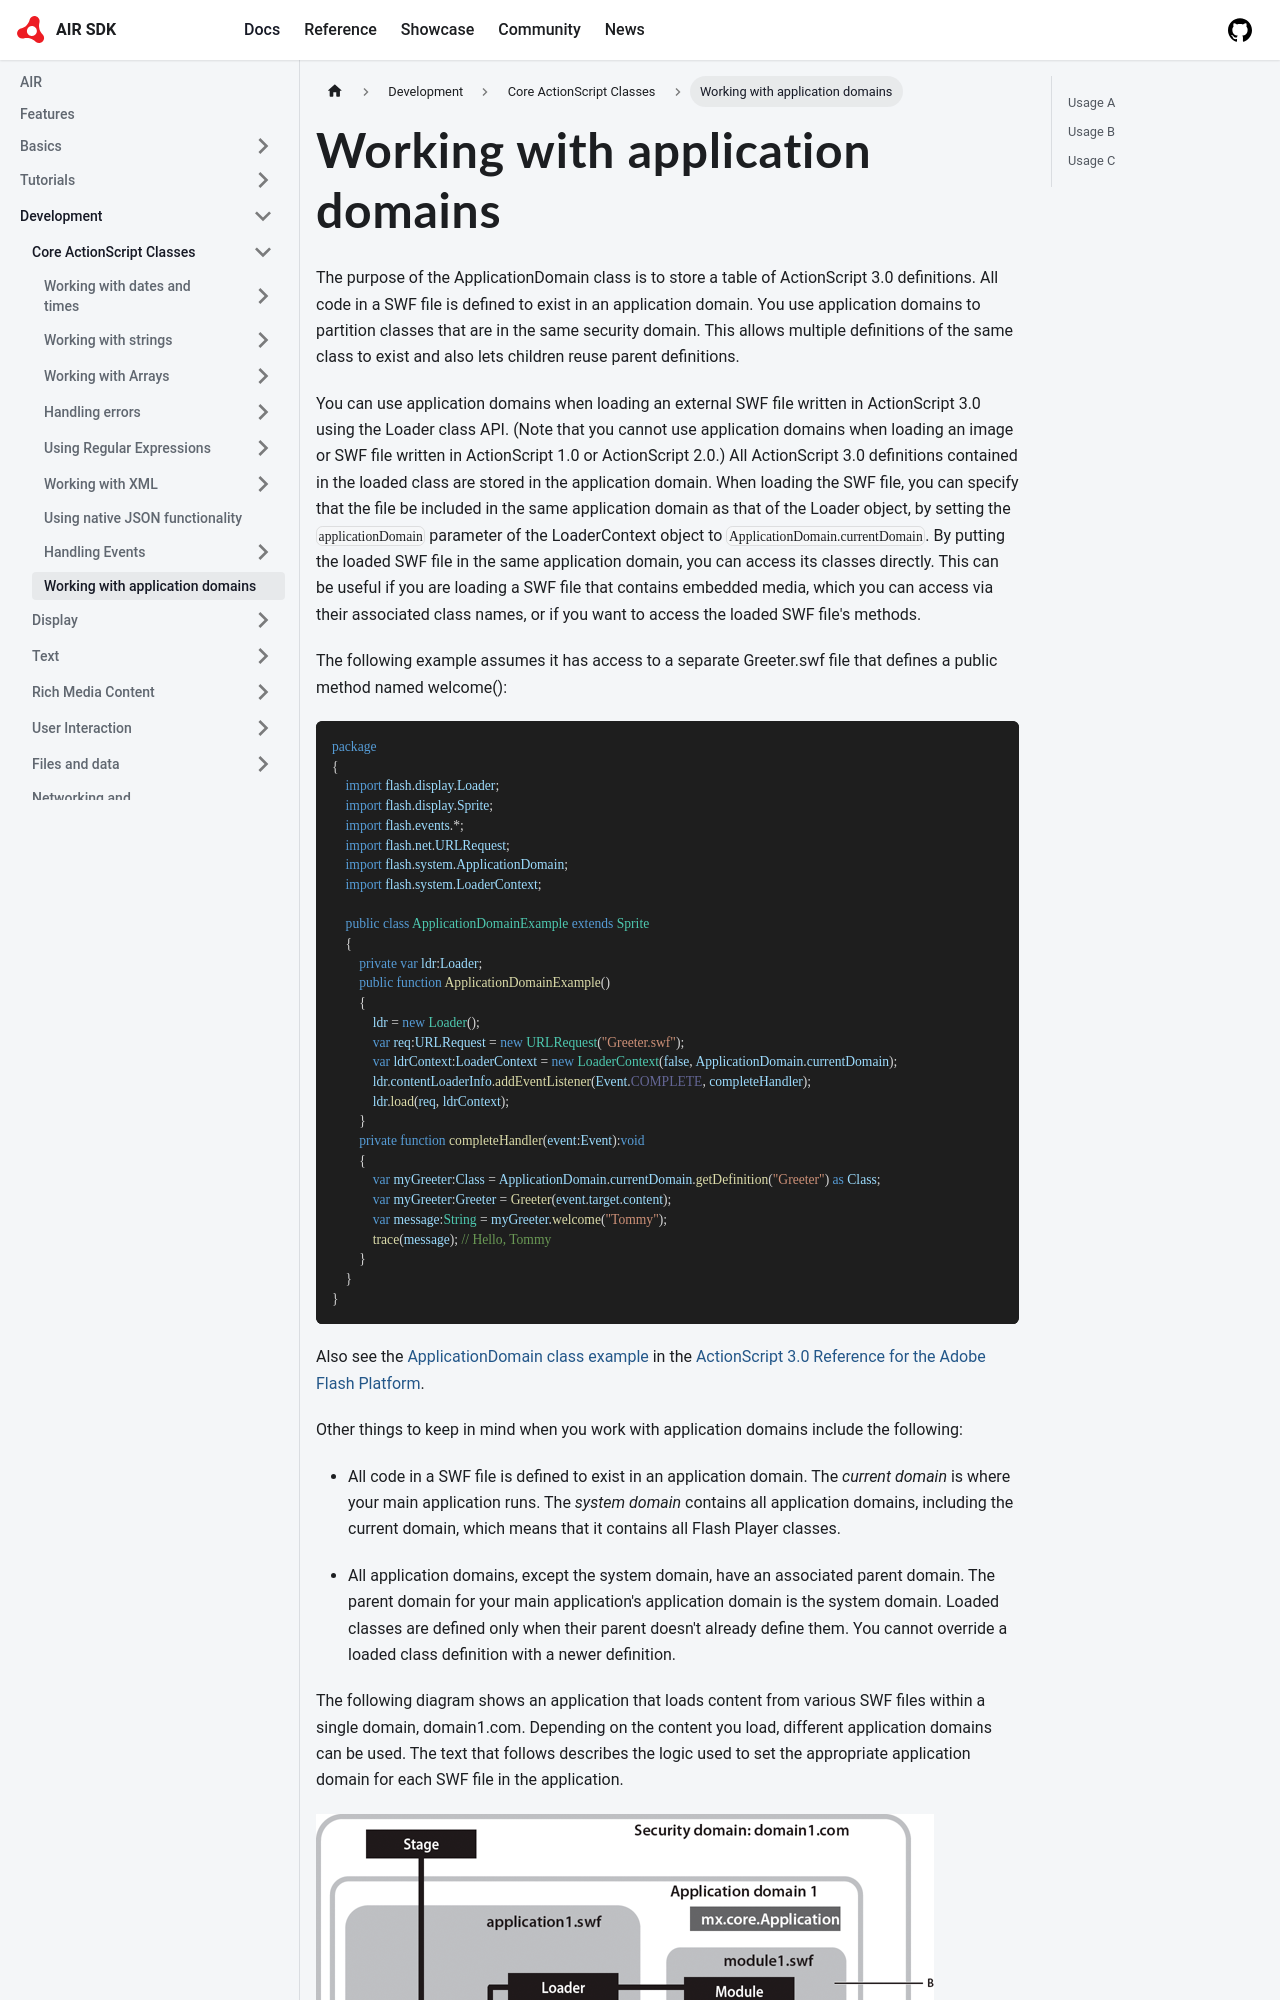

repository: airsdk/airsdk.dev · page: docs/development/core-actionscript-classes/working-with-application-domains.html · generator: docusaurus

---
title: Working with application domains
sidebar_position: 9
---

The purpose of the ApplicationDomain class is to store a table of ActionScript
3.0 definitions. All code in a SWF file is defined to exist in an application
domain. You use application domains to partition classes that are in the same
security domain. This allows multiple definitions of the same class to exist and
also lets children reuse parent definitions.

You can use application domains when loading an external SWF file written in
ActionScript 3.0 using the Loader class API. (Note that you cannot use
application domains when loading an image or SWF file written in ActionScript
1.0 or ActionScript 2.0.) All ActionScript 3.0 definitions contained in the
loaded class are stored in the application domain. When loading the SWF file,
you can specify that the file be included in the same application domain as that
of the Loader object, by setting the `applicationDomain` parameter of the
LoaderContext object to `ApplicationDomain.currentDomain`. By putting the loaded
SWF file in the same application domain, you can access its classes directly.
This can be useful if you are loading a SWF file that contains embedded media,
which you can access via their associated class names, or if you want to access
the loaded SWF file's methods.

The following example assumes it has access to a separate Greeter.swf file that
defines a public method named welcome():

```actionscript
package
{
    import flash.display.Loader;
    import flash.display.Sprite;
    import flash.events.*;
    import flash.net.URLRequest;
    import flash.system.ApplicationDomain;
    import flash.system.LoaderContext;

    public class ApplicationDomainExample extends Sprite
    {
        private var ldr:Loader;
        public function ApplicationDomainExample()
        {
            ldr = new Loader();
            var req:URLRequest = new URLRequest("Greeter.swf");
            var ldrContext:LoaderContext = new LoaderContext(false, ApplicationDomain.currentDomain);
            ldr.contentLoaderInfo.addEventListener(Event.COMPLETE, completeHandler);
            ldr.load(req, ldrContext);
        }
        private function completeHandler(event:Event):void
        {
            var myGreeter:Class = ApplicationDomain.currentDomain.getDefinition("Greeter") as Class;
            var myGreeter:Greeter = Greeter(event.target.content);
            var message:String = myGreeter.welcome("Tommy");
            trace(message); // Hello, Tommy
        }
    }
}
```

Also see the
[ApplicationDomain class example](https://airsdk.dev/reference/actionscript/3.0/flash/system/ApplicationDomain.html#includeExamplesSummary)
in the
[ActionScript 3.0 Reference for the Adobe Flash Platform](https://airsdk.dev/reference/actionscript/3.0/index.html).

Other things to keep in mind when you work with application domains include the
following:
